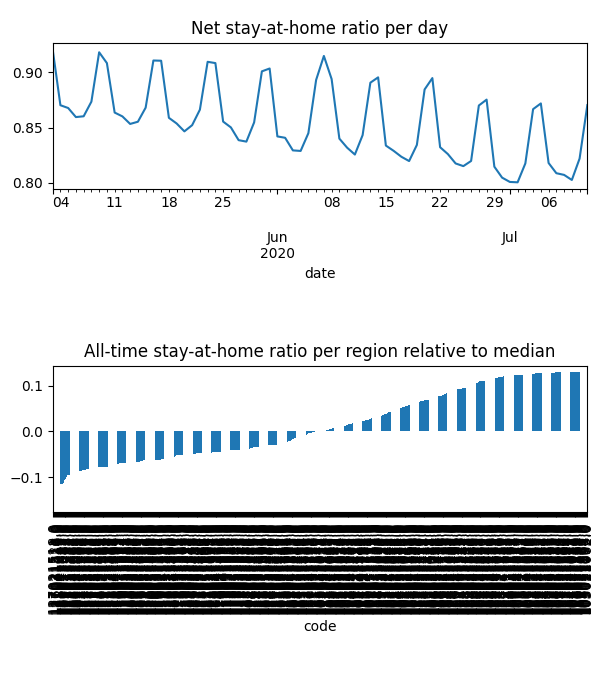

Values plotted in this chart, from the file beside it:
date, code, km, stay, weight, visit
2020-05-03, 101021007, , 1.0, 2.4036038213557546e-06, 0.0
2020-05-03, 101021008, 10.5, 0.9064, 5.862794168513909e-06, 0.0001314
2020-05-03, 101021009, 10.64, 0.9045, 5.068307015305581e-06, 0.0001165
2020-05-03, 101021010, 8.341, 0.9289, 3.1733006445471e-06, 7.784081414511452e-05
2020-05-03, 101021011, 9.47, 0.9555, 4.6448702882276437e-05, 0.0002709
2020-05-03, 101021012, 10.58, 0.9063, 1.2175087135118744e-05, 0.0002656
2020-05-03, 101031013, , 1.0, 2.5571023341154767e-06, 0.0
2020-05-03, 101031014, , 1.0, 6.986361184903597e-06, 0.0
2020-05-03, 101031015, , 1.0, 7.154722807373554e-06, 0.0
2020-05-03, 101031016, , 1.0, 1.0843777056305624e-05, 0.0
2020-05-03, 101041017, , 1.0, 1.283317653507761e-05, 0.0
2020-05-03, 101041018, , 1.0, 1.1380320703986313e-06, 0.0
2020-05-03, 101041019, , 1.0, 5.813797965945716e-06, 0.0
2020-05-03, 101041020, , 1.0, 1.4536239157070176e-05, 0.0
2020-05-03, 101041021, , 1.0, 3.160044740204082e-06, 0.0
2020-05-03, 101041022, , 1.0, 1.5269394221340564e-07, 0.0
2020-05-03, 101041023, , 1.0, 7.572813466135582e-06, 0.0
2020-05-03, 101041024, , 1.0, 1.1860237046996952e-05, 0.0
2020-05-03, 101041025, , 1.0, 1.5256119205894168e-05, 0.0
2020-05-03, 101041026, , 1.0, 6.498243149654073e-06, 0.0
2020-05-03, 101041027, , 1.0, 1.9484382851677893e-06, 0.0
2020-05-03, 101051539, 8.031, 0.9383, 2.2229406187755587e-05, 0.0007103
2020-05-03, 101051540, 8.031, 0.9508, 3.727171736875183e-05, 0.0007326
2020-05-03, 101061541, , 1.0, 8.731913143795973e-06, 0.0
2020-05-03, 101061542, 12.88, 0.9382, 7.167623044082646e-05, 1.627441192674335e-05
2020-05-03, 101061543, , 1.0, 1.8796538128278474e-05, 0.0
2020-05-03, 101061544, , 1.0, 7.128634478610743e-06, 0.0
2020-05-03, 102011028, 9.881, 0.9341, 7.515666282278054e-06, 0.0003861
2020-05-03, 102011029, 9.841, 0.9367, 2.4346416951112315e-05, 0.001188
2020-05-03, 102011030, 9.187, 0.924, 5.77477334549877e-05, 0.004933
2020-05-03, 102011031, 9.478, 0.937, 4.3626160928538716e-05, 0.001827
2020-05-03, 102011032, 9.173, 0.9242, 1.4860827499531854e-05, 0.001201
2020-05-03, 102011033, 8.428, 0.9235, 8.426204809833242e-06, 0.0006038
2020-05-03, 102011034, 9.881, 0.9341, 1.9448382809769792e-05, 0.0009991
2020-05-03, 102011035, 9.672, 0.8992, 4.287461006005268e-06, 0.0007197
2020-05-03, 102011036, 8.347, 0.9333, 1.472877121698553e-05, 0.0008472
2020-05-03, 102011037, 8.182, 0.927, 7.790342330899767e-06, 0.0004574
2020-05-03, 102011038, 9.618, 0.9332, 7.282863608718851e-06, 0.0003774
2020-05-03, 102011039, 9.826, 0.9343, 1.16388376758216e-05, 0.0005922
2020-05-03, 102011040, 9.83, 0.96, 3.620538687992825e-05, 0.0011
2020-05-03, 102011041, 12.28, 0.9487, 2.896973147421457e-05, 0.0006559
2020-05-03, 102011042, 8.244, 0.9305, 2.0674216915650056e-05, 0.001101
2020-05-03, 102011043, 8.23, 0.9353, 7.632603934944703e-06, 0.0004007
2020-05-03, 102021044, 12.61, 0.9495, 2.5607436217599776e-05, 0.000539
2020-05-03, 102021045, 10.9, 0.954, 6.962402272107317e-06, 0.0001843
2020-05-03, 102021047, 10.54, 0.9447, 2.008470252648705e-05, 0.0009112
2020-05-03, 102021048, 12.8, 0.9604, 2.168901629907429e-05, 0.0006065
2020-05-03, 102021049, 9.169, 0.9546, 2.143781750824343e-05, 0.0007552
2020-05-03, 102021051, 10.09, 0.9425, 2.6632618710306128e-05, 0.002247
2020-05-03, 102021053, 12.61, 0.9495, 7.826169126371319e-06, 0.0001647
2020-05-03, 102021054, 12.8, 0.9604, 1.0421764994250734e-07, 2.9144189189093456e-06
2020-05-03, 102021055, 11.42, 0.9494, 1.0738363347737848e-05, 0.001041
2020-05-03, 102021056, 12.61, 0.96, 7.038755301468183e-05, 0.001877
2020-05-03, 102021057, 12.01, 0.9586, 1.2489412652362752e-05, 0.0003921
2020-05-03, 103011058, 8.159, 0.9657, 4.426425920265221e-05, 0.001251
2020-05-03, 103011059, 8.159, 0.9348, 2.272864820506631e-05, 0.001251
2020-05-03, 103011060, 8.159, 0.9719, 1.2300135025930137e-05, 0.0002741
2020-05-03, 103011061, , 1.0, 5.925494163793695e-06, 0.0
2020-05-03, 103021062, , 1.0, 8.112894955627416e-06, 0.0
2020-05-03, 103021063, , 1.0, 1.413289494832377e-05, 0.0
... 39,342 more rows
